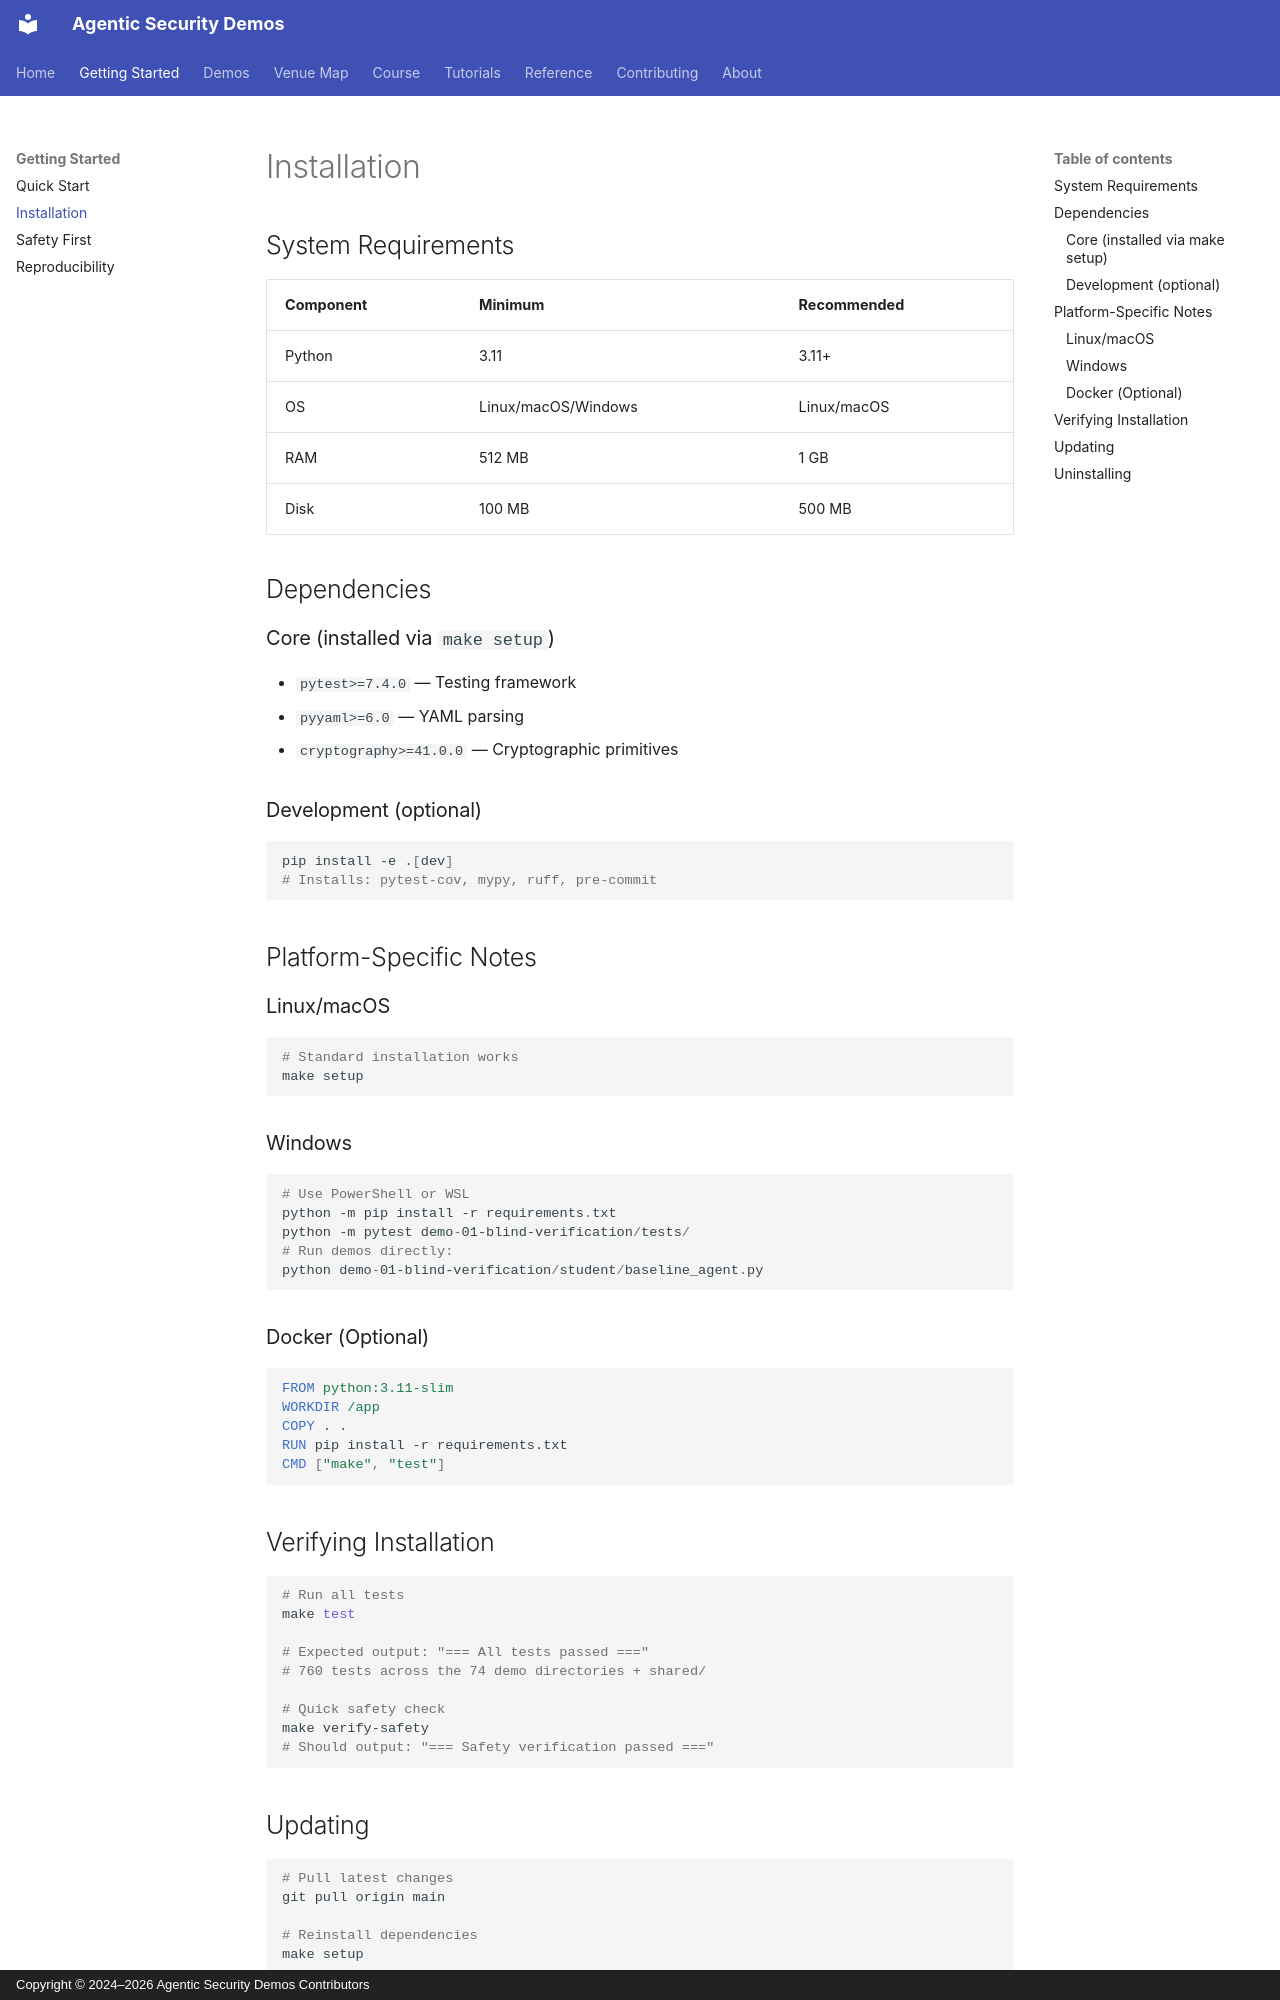

repository: jedi-master-council/agentic-security-demos · page: getting-started/installation/index.html · generator: mkdocs · copyright: Copyright © 2024–2026 Agentic Security Demos Contributors

# Installation

## System Requirements

| Component | Minimum | Recommended |
|-----------|---------|-------------|
| Python | 3.11 | 3.11+ |
| OS | Linux/macOS/Windows | Linux/macOS |
| RAM | 512 MB | 1 GB |
| Disk | 100 MB | 500 MB |

## Dependencies

### Core (installed via `make setup`)
- `pytest>=7.4.0` — Testing framework
- `pyyaml>=6.0` — YAML parsing
- `cryptography>=41.0.0` — Cryptographic primitives

### Development (optional)
```bash
pip install -e .[dev]
# Installs: pytest-cov, mypy, ruff, pre-commit
```

## Platform-Specific Notes

### Linux/macOS
```bash
# Standard installation works
make setup
```

### Windows
```powershell
# Use PowerShell or WSL
python -m pip install -r requirements.txt
python -m pytest demo-01-blind-verification/tests/
# Run demos directly:
python demo-01-blind-verification/student/baseline_agent.py
```

### Docker (Optional)
```dockerfile
FROM python:3.11-slim
WORKDIR /app
COPY . .
RUN pip install -r requirements.txt
CMD ["make", "test"]
```

## Verifying Installation

```bash
# Run all tests
make test

# Expected output: "=== All tests passed ==="
# 760 tests across the 74 demo directories + shared/

# Quick safety check
make verify-safety
# Should output: "=== Safety verification passed ==="
```
